The GitHub repository syedsami424/Image_Processing contains a labelled image folder "MTARSI 2.v2i.folder" with 26 categories: A-10 Thunderbolt, airliner, B-1 Lancer, B-2 Spirit, B-52 Stratofortress, B-57 Canberra, business jet, C-130 Hercules, C-135 Stratolifter, C-17 Globemaster, C-5 Galaxy, E-2 Hawkeye, E-3 Sentry, EA-6B Prowler, F-15 Eagle, F-16 Falcon, F-18 Hornet, F-22 Raptor, F 35 JSF, F-4 Phantom, King Air, P-3 Orion, RC-135 Rivet Joint, small planes, Tu-160 Tupolev White Swan, UTA Fokker 50 utility transport. Examples follow, each with its label.

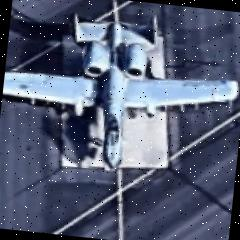
Label: A-10 Thunderbolt

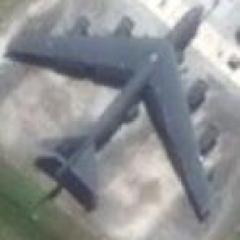
Label: B-52 Stratofortress

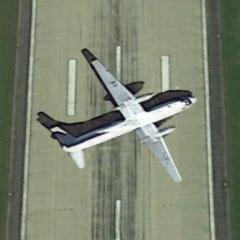
Label: UTA Fokker 50 utility transport

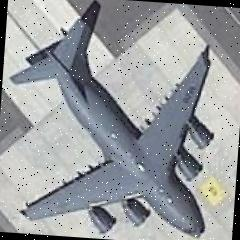
Label: C-17 Globemaster

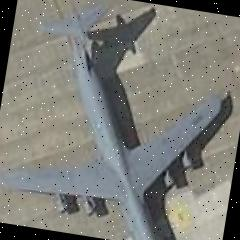
Label: C-5 Galaxy

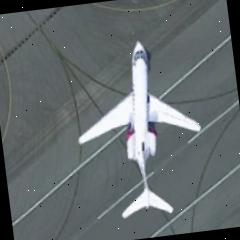
Label: business jet
